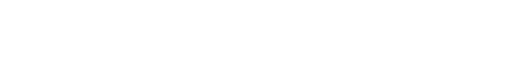
t = 0.00 s
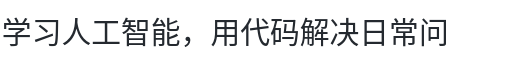
t = 1.67 s
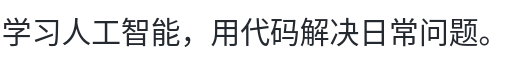
t = 3.33 s
t = 5.00 s: frame unchanged from t = 3.33 s, image omitted
t = 6.67 s: frame unchanged from t = 3.33 s, image omitted
t = 8.33 s: frame unchanged from t = 3.33 s, image omitted

The animated SVG that drew these frames (rendered in a browser with its animation timeline set to each time). Animation: 17 CSS @keyframes rules; frames cover the first 8.33 s, repeats indefinitely.

<svg xmlns="http://www.w3.org/2000/svg" width="275" height="24" viewBox="0 0 275 24" role="img" aria-label="学习人工智能，用代码解决日常问题。">
<title>学习人工智能，用代码解决日常问题。</title><style>text{fill:#24292f;font-family:monospace,"Noto Sans CJK SC","Microsoft YaHei",sans-serif;font-size:16px}@media(prefers-color-scheme:dark){text{fill:#c9d1d9}}@keyframes t0{0%,1.000%{opacity:0}1.010%,99.9%{opacity:1}100%{opacity:0}}.c0{animation:t0 11s linear infinite}@keyframes t1{0%,2.000%{opacity:0}2.010%,99.9%{opacity:1}100%{opacity:0}}.c1{animation:t1 11s linear infinite}@keyframes t2{0%,3.000%{opacity:0}3.010%,99.9%{opacity:1}100%{opacity:0}}.c2{animation:t2 11s linear infinite}@keyframes t3{0%,4.000%{opacity:0}4.010%,99.9%{opacity:1}100%{opacity:0}}.c3{animation:t3 11s linear infinite}@keyframes t4{0%,5.000%{opacity:0}5.010%,99.9%{opacity:1}100%{opacity:0}}.c4{animation:t4 11s linear infinite}@keyframes t5{0%,6.000%{opacity:0}6.010%,99.9%{opacity:1}100%{opacity:0}}.c5{animation:t5 11s linear infinite}@keyframes t6{0%,7.000%{opacity:0}7.010%,99.9%{opacity:1}100%{opacity:0}}.c6{animation:t6 11s linear infinite}@keyframes t7{0%,8.000%{opacity:0}8.010%,99.9%{opacity:1}100%{opacity:0}}.c7{animation:t7 11s linear infinite}@keyframes t8{0%,9.000%{opacity:0}9.010%,99.9%{opacity:1}100%{opacity:0}}.c8{animation:t8 11s linear infinite}@keyframes t9{0%,10.000%{opacity:0}10.010%,99.9%{opacity:1}100%{opacity:0}}.c9{animation:t9 11s linear infinite}@keyframes t10{0%,11.000%{opacity:0}11.010%,99.9%{opacity:1}100%{opacity:0}}.c10{animation:t10 11s linear infinite}@keyframes t11{0%,12.000%{opacity:0}12.010%,99.9%{opacity:1}100%{opacity:0}}.c11{animation:t11 11s linear infinite}@keyframes t12{0%,13.000%{opacity:0}13.010%,99.9%{opacity:1}100%{opacity:0}}.c12{animation:t12 11s linear infinite}@keyframes t13{0%,14.000%{opacity:0}14.010%,99.9%{opacity:1}100%{opacity:0}}.c13{animation:t13 11s linear infinite}@keyframes t14{0%,15.000%{opacity:0}15.010%,99.9%{opacity:1}100%{opacity:0}}.c14{animation:t14 11s linear infinite}@keyframes t15{0%,16.000%{opacity:0}16.010%,99.9%{opacity:1}100%{opacity:0}}.c15{animation:t15 11s linear infinite}@keyframes t16{0%,17.000%{opacity:0}17.010%,99.9%{opacity:1}100%{opacity:0}}.c16{animation:t16 11s linear infinite}@media(prefers-reduced-motion:reduce){tspan{animation:none!important}}</style>
<text y="18" xml:space="preserve"><tspan x="1.0" class="c0">学</tspan><tspan x="17.0" class="c1">习</tspan><tspan x="33.0" class="c2">人</tspan><tspan x="49.0" class="c3">工</tspan><tspan x="65.0" class="c4">智</tspan><tspan x="81.0" class="c5">能</tspan><tspan x="97.0" class="c6">，</tspan><tspan x="113.0" class="c7">用</tspan><tspan x="129.0" class="c8">代</tspan><tspan x="145.0" class="c9">码</tspan><tspan x="161.0" class="c10">解</tspan><tspan x="177.0" class="c11">决</tspan><tspan x="193.0" class="c12">日</tspan><tspan x="209.0" class="c13">常</tspan><tspan x="225.0" class="c14">问</tspan><tspan x="241.0" class="c15">题</tspan><tspan x="257.0" class="c16">。</tspan></text></svg>
